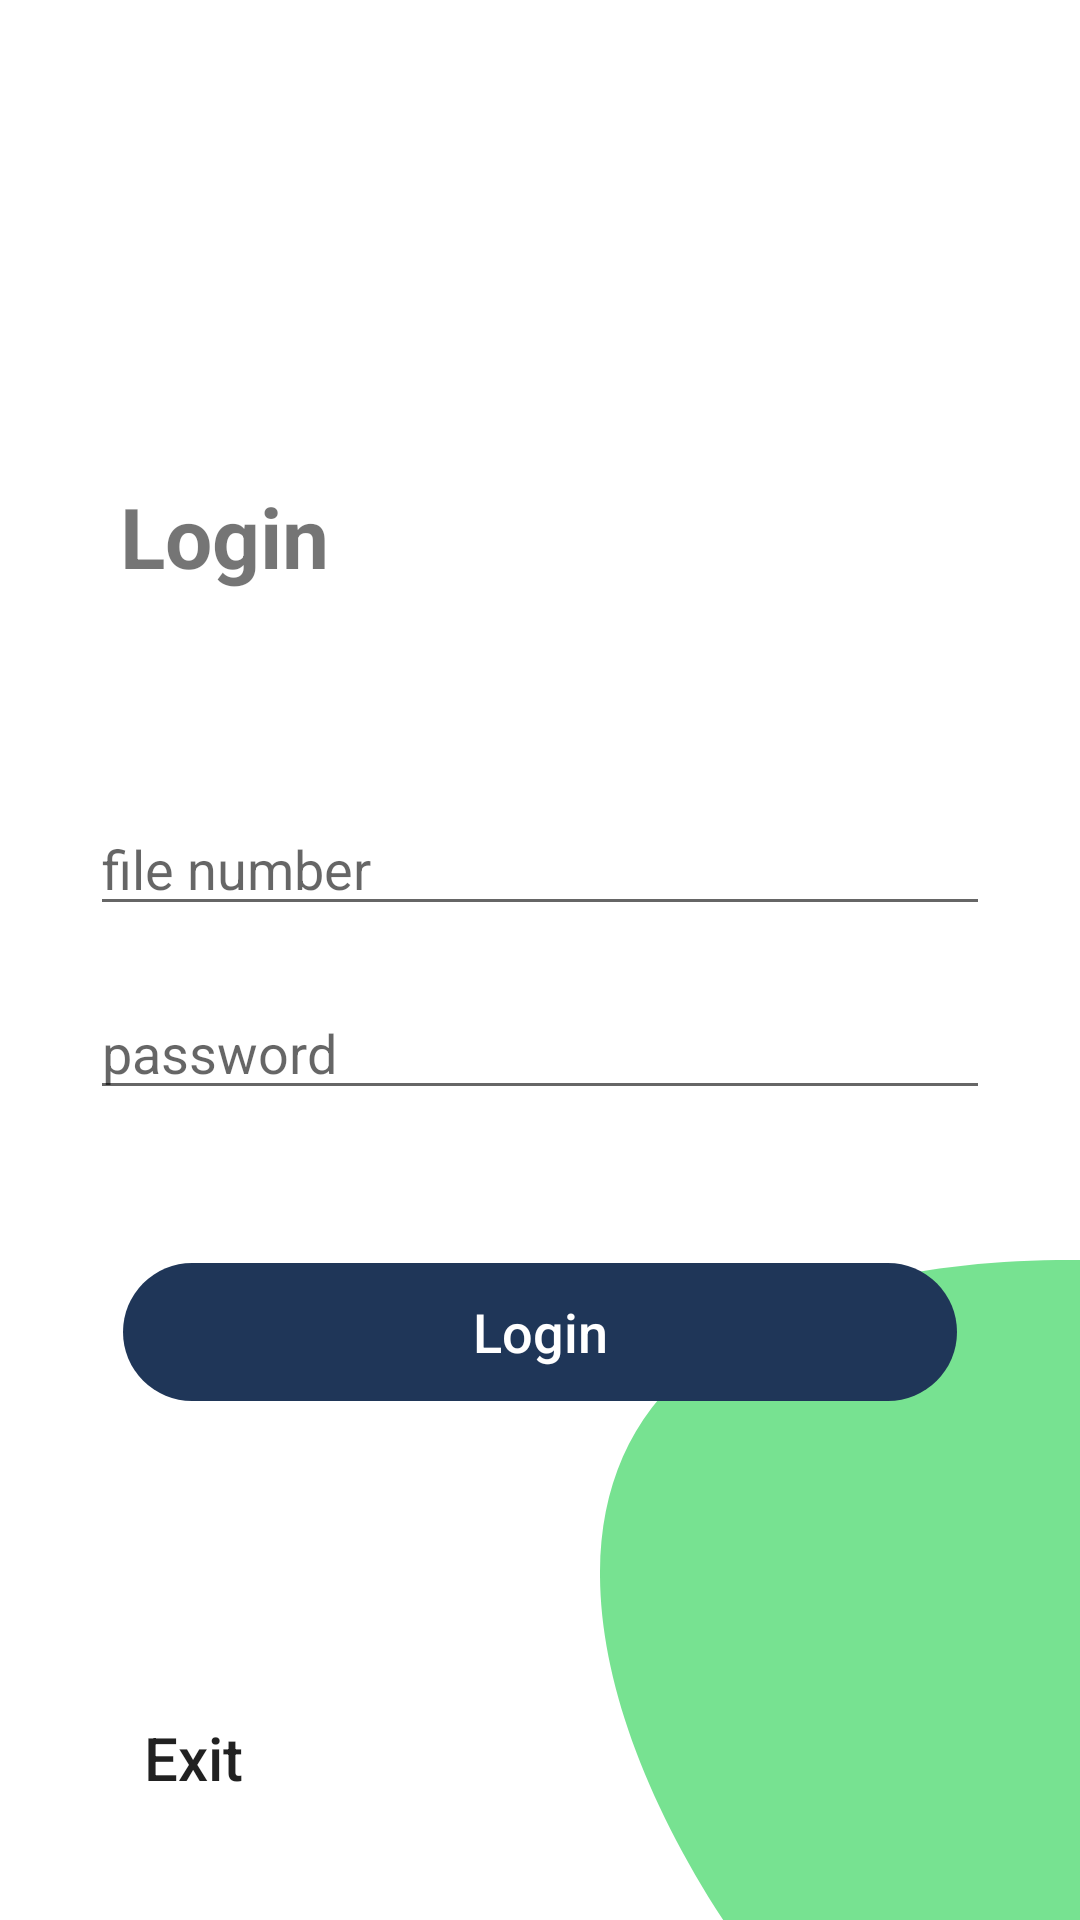

Here is an Android app screen rendered from its layout file. Give the layout XML and the strings, colors and styles it references.
<!-- AndroidManifest.xml: application theme Theme.BiominiSample -->
<!-- res/layout/activity_auth.xml -->
<?xml version="1.0" encoding="utf-8"?>
<androidx.constraintlayout.widget.ConstraintLayout xmlns:android="http://schemas.android.com/apk/res/android"
    xmlns:app="http://schemas.android.com/apk/res-auto"
    xmlns:tools="http://schemas.android.com/tools"
    android:layout_width="match_parent"
    android:layout_height="match_parent"
    tools:context=".AuthActivity">


    <ImageView
        android:id="@+id/imageView3"
        android:layout_width="100dp"
        android:layout_height="100dp"
        android:layout_marginTop="30dp"
        android:src="@drawable/logo"
        app:layout_constraintEnd_toEndOf="parent"
        app:layout_constraintStart_toStartOf="parent"
        app:layout_constraintTop_toTopOf="parent" />

    <TextView
        android:id="@+id/loginText"
        android:layout_width="wrap_content"
        android:layout_height="wrap_content"
        android:layout_marginHorizontal="40dp"
        android:layout_marginTop="30dp"
        android:text="@string/login2"
        android:textSize="28sp"
        android:textStyle="bold"
        app:layout_constraintStart_toStartOf="parent"
        app:layout_constraintTop_toBottomOf="@id/imageView3" />

    <androidx.constraintlayout.widget.ConstraintLayout
        android:id="@+id/constraint"
        android:layout_width="0dp"
        android:layout_height="wrap_content"
        android:layout_marginHorizontal="30dp"
        android:layout_marginTop="50dp"
        app:layout_constraintEnd_toEndOf="parent"
        app:layout_constraintStart_toStartOf="parent"
        app:layout_constraintTop_toBottomOf="@id/loginText">

        <androidx.appcompat.widget.AppCompatEditText
            android:id="@+id/fileNumber"
            android:layout_width="0dp"
            android:layout_height="wrap_content"
            android:layout_marginTop="20dp"
            android:hint="@string/file_number"
            android:inputType="text"
            app:layout_constraintEnd_toEndOf="parent"
            app:layout_constraintStart_toStartOf="parent"
            app:layout_constraintTop_toTopOf="parent" />

        <androidx.appcompat.widget.AppCompatEditText
            android:id="@+id/password"
            android:layout_width="0dp"
            android:layout_height="wrap_content"
            android:layout_marginTop="20dp"
            android:hint="@string/password"
            android:inputType="textPassword"
            app:layout_constraintEnd_toEndOf="parent"
            app:layout_constraintStart_toStartOf="parent"
            app:layout_constraintTop_toBottomOf="@id/fileNumber" />

    </androidx.constraintlayout.widget.ConstraintLayout>

    <androidx.constraintlayout.widget.ConstraintLayout
        android:layout_width="0dp"
        android:layout_height="0dp"
        android:layout_marginTop="20dp"
        app:layout_constraintBottom_toBottomOf="parent"
        app:layout_constraintEnd_toEndOf="parent"
        app:layout_constraintStart_toStartOf="parent"
        app:layout_constraintTop_toBottomOf="@id/constraint">

        <ProgressBar
            android:id="@+id/progressBar"
            android:layout_width="wrap_content"
            android:layout_height="wrap_content"
            app:layout_constraintEnd_toEndOf="parent"
            app:layout_constraintStart_toStartOf="parent"
            app:layout_constraintTop_toTopOf="parent"
            android:layout_marginTop="30dp"
            android:visibility="gone"
            />

        <androidx.appcompat.widget.AppCompatButton
            android:id="@+id/login"
            android:layout_width="0dp"
            android:layout_height="wrap_content"
            android:layout_marginHorizontal="40dp"
            android:layout_marginTop="30dp"
            android:background="@drawable/ripple_effect"
            android:gravity="center"
            android:text="@string/login"
            android:textAllCaps="false"
            android:textColor="@color/white"
            android:textSize="18sp"
            app:layout_constraintEnd_toEndOf="parent"
            app:layout_constraintStart_toStartOf="parent"
            app:layout_constraintTop_toTopOf="parent" />

        <ImageView
            android:id="@+id/capture2"
            android:layout_width="160dp"
            android:layout_height="220dp"
            android:scaleType="fitXY"
            android:src="@drawable/vector_2"
            app:layout_constraintBottom_toBottomOf="parent"
            app:layout_constraintEnd_toEndOf="parent" />

        <androidx.appcompat.widget.AppCompatButton
            android:id="@+id/exit"
            android:layout_width="wrap_content"
            android:layout_height="wrap_content"
            android:layout_marginHorizontal="18dp"
            android:layout_marginBottom="30dp"
            android:background="@color/Transparent"
            android:text="@string/exit"
            android:textAllCaps="false"
            android:textSize="20sp"
            android:gravity="center"
            android:paddingHorizontal="30dp"
            app:layout_constraintBottom_toBottomOf="parent"
            app:layout_constraintStart_toStartOf="parent" />
    </androidx.constraintlayout.widget.ConstraintLayout>

</androidx.constraintlayout.widget.ConstraintLayout>
<!-- resources referenced by this layout -->
<resources>
  <color name="Transparent">#00FFFFFF</color>
  <color name="white">#FFFFFFFF</color>
  <!-- drawable ripple_effect (drawable) -->
  <?xml version="1.0" encoding="utf-8"?>
  <ripple xmlns:android="http://schemas.android.com/apk/res/android"
      android:color="@color/colorPrimaryDark">
  
      <item>
          <shape>
              <padding
                  android:bottom="1dp"
                  android:left="1dp"
                  android:right="1dp"
                  android:top="1dp" />
  
  
              <corners android:radius="50dp" />
          </shape>
      </item>
      <item>
          <shape>
              <padding
                  android:bottom="1dp"
                  android:left="1dp"
                  android:right="1dp"
                  android:top="1dp" />
  
  
              <corners android:radius="50dp" />
          </shape>
      </item>
      <item>
          <shape>
              <padding
                  android:bottom="1dp"
                  android:left="1dp"
                  android:right="1dp"
                  android:top="1dp" />
  
  
              <corners android:radius="50dp" />
          </shape>
      </item>
      <item>
          <shape>
              <padding
                  android:bottom="1dp"
                  android:left="1dp"
                  android:right="1dp"
                  android:top="1dp" />
  
  
              <corners android:radius="50dp" />
          </shape>
      </item>
      <item>
          <shape>
              <padding
                  android:bottom="1dp"
                  android:left="1dp"
                  android:right="1dp"
                  android:top="1dp" />
  
  
              <corners android:radius="50dp" />
          </shape>
      </item>
  
      
      <item
          android:top="1dp"
          android:bottom="1dp"
          android:left="1dp"
          android:right="1dp">
          <shape android:shape="rectangle">
              <solid android:color="@color/colorSet" />
              <corners android:radius="50dp" />
          </shape>
      </item>
  
  </ripple>
  <!-- drawable vector_2 (drawable) -->
  <vector xmlns:android="http://schemas.android.com/apk/res/android"
      android:width="135dp"
      android:height="134dp"
      android:viewportWidth="135"
      android:viewportHeight="134">
    <path
        android:pathData="M25.93,21.56C-56.57,70.06 65.43,212.06 283.43,266.56C287.23,267.5 290.89,268.42 294.43,269.31V272.56C294.43,272.56 494.29,319.38 294.43,269.31V21.56C294.43,21.56 108.43,-26.94 25.93,21.56Z"
        android:fillColor="#10cd3F"
        android:fillAlpha="0.57"/>
  </vector>
  <string name="exit">Exit</string>
  <string name="file_number">file number</string>
  <string name="login">Login</string>
  <string name="login2">Login</string>
  <string name="password">password</string>
  <style name="Theme.BiominiSample" parent="Theme.MaterialComponents.DayNight.DarkActionBar">
          
          
          
          <item name="android:statusBarColor" tools:targetApi="l">?attr/colorPrimaryVariant</item>
          
      </style>
  <color name="colorPrimaryDark">#03961F</color>
  <color name="colorSet">#1F3658</color>
</resources>
